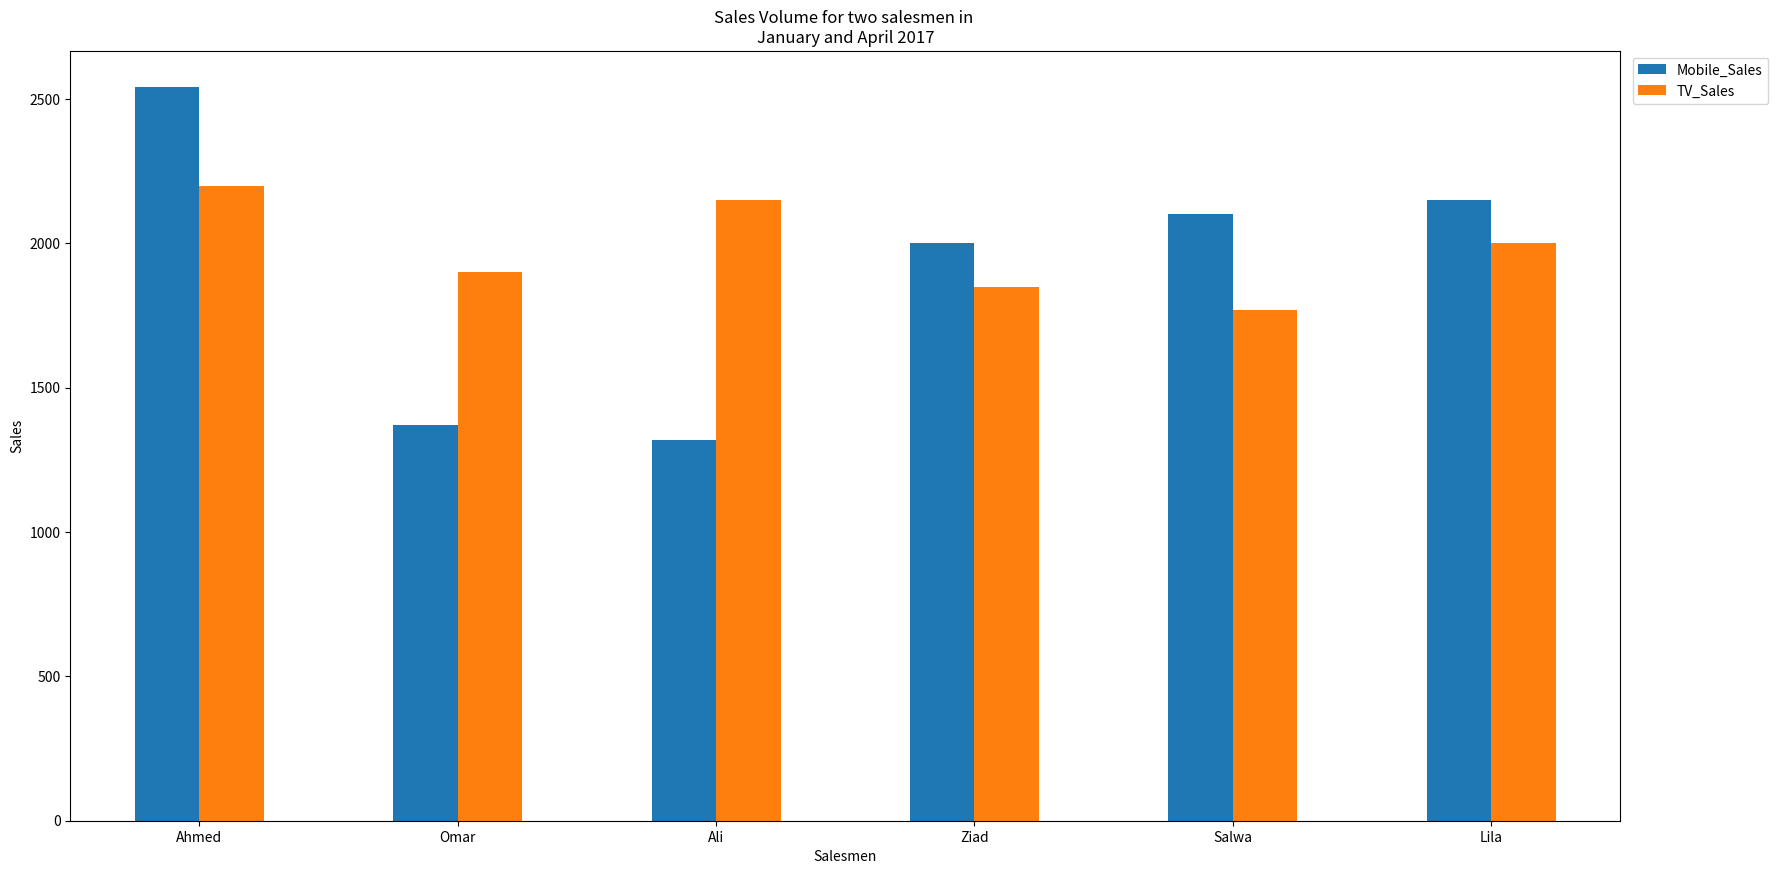

This chart was generated by the following Python code:

# coding: utf-8

# In[29]:


import pandas as pd
import numpy as np
import matplotlib.pyplot as plt
salesMen = ['Ahmed', 'Omar', 'Ali', 'Ziad', 'Salwa', 'Lila']
Mobile_Sales = [2540, 1370, 1320, 2000, 2100, 2150]
TV_Sales = [2200, 1900, 2150, 1850, 1770, 2000]
df = pd.DataFrame()
df ['Name'] =salesMen
df ['Mobile_Sales'] = Mobile_Sales
df['TV_Sales']=TV_Sales
df.set_index("Name",drop=True,inplace=True)
df.plot.bar(figsize=(20, 10), rot=0).legend(bbox_to_anchor=(1.1, 1))
plt.xlabel('Salesmen')
plt.ylabel('Sales')
plt.title('Sales Volume for two salesmen in \nJanuary and April 2017')
plt.show()

